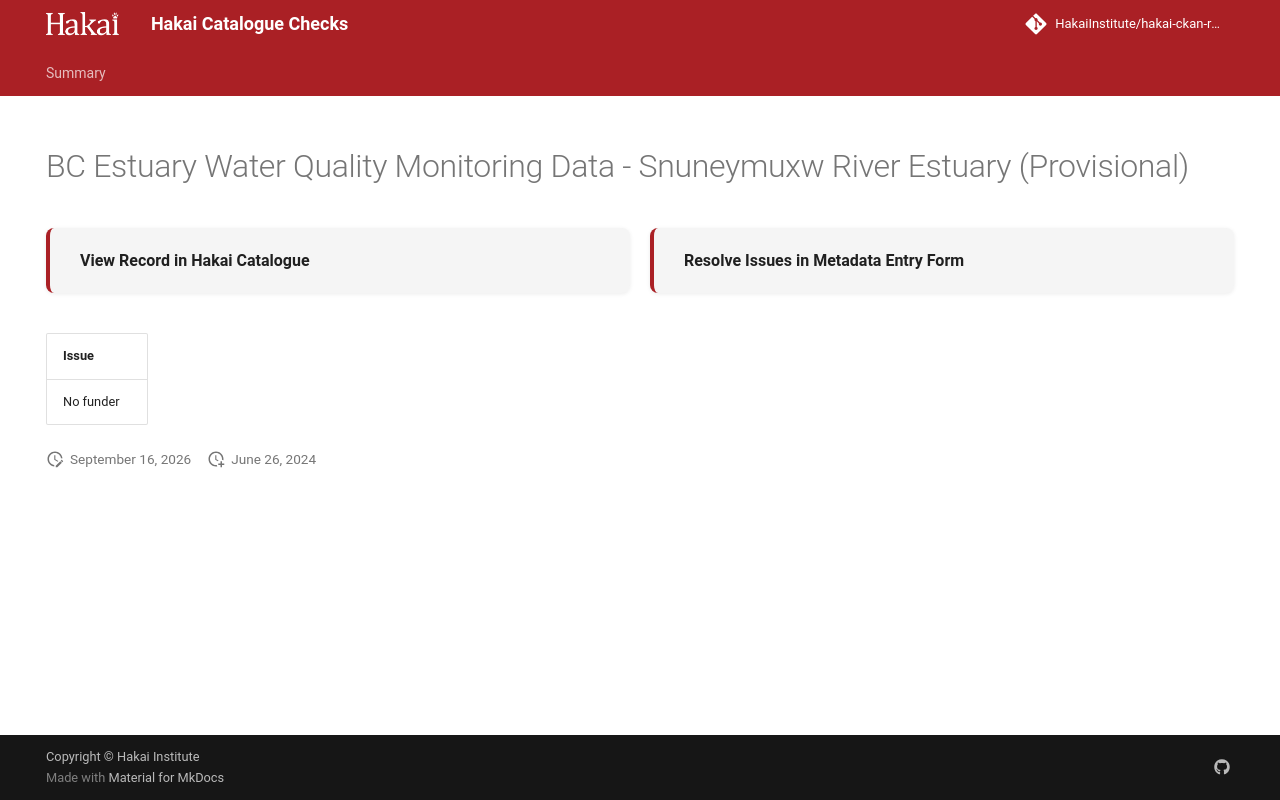

repository: HakaiInstitute/hakai-ckan-records-checks · page: error-code-202/records/1af6a43a-e73b-4774-8e10-b9f2928ab133/index.html · generator: mkdocs

---
title: BC Estuary Water Quality Monitoring Data - Snuneymuxw River Estuary (Provisional)
hide:
  - navigation
  - toc
---

# BC Estuary Water Quality Monitoring Data - Snuneymuxw River Estuary (Provisional)

<div style="display:flex;flex-wrap:wrap;gap:1rem;margin:1.5rem 0 2rem;">
  <a href="https://catalogue.hakai.org/dataset/ca-cioos_ae7e017c-9211-4f98-b56e-90a4bbac161c" target="_blank" rel="noopener noreferrer" style="flex:1;min-width:200px;padding:1rem 1.5rem;border-radius:8px;background:var(--md-code-bg-color);text-decoration:none;border-left:4px solid var(--md-primary-fg-color);box-shadow:0 1px 4px rgba(0,0,0,.08);display:flex;align-items:center;">
    <span style="font-weight:600;color:var(--md-typeset-color);">View Record in Hakai Catalogue</span>
  </a>
  
  <a href="https://hakaiinstitute.github.io/hakai-metadata-entry-form#/en/hakai/mALzxHvoyRXof5FCVKOlOJC585n1/-Opt459vxCIH7YPRN9fp" target="_blank" rel="noopener noreferrer" style="flex:1;min-width:200px;padding:1rem 1.5rem;border-radius:8px;background:var(--md-code-bg-color);text-decoration:none;border-left:4px solid var(--md-primary-fg-color);box-shadow:0 1px 4px rgba(0,0,0,.08);display:flex;align-items:center;">
    <span style="font-weight:600;color:var(--md-typeset-color);">Resolve Issues in Metadata Entry Form</span>
  </a>
  
</div>

| Issue                                                                                                                                                         |
|:--------------------------------------------------------------------------------------------------------------------------------------------------------------|
| Invalid Resource URL: https://catalogue.hakai.org/erddap/tabledap/NatureTrustWaterPropertiesVerticalProfilesProvisional_Nanaimo.html returned status_code=502 |

<script>
   document.addEventListener("DOMContentLoaded", function() {
    var map = L.map('map').setView([51.505, -125.09], 5);
    L.tileLayer('https://tile.openstreetmap.org/{z}/{x}/{y}.png', {
        maxZoom: 19,
        attribution: '&copy; <a href="http://www.openstreetmap.org/copyright">OpenStreetMap</a>'
    }).addTo(map);
    var geojsonFeature = {
        "type": "Feature",
        "properties": {
            "name" : "BC Estuary Water Quality Monitoring Data - Snuneymuxw River Estuary (Provisional)"
        },
        "geometry": {'type': 'Polygon', 'coordinates': [[[-123.88685, 49.19332], [-123.92494, 49.1612], [-123.92581, 49.13841], [-123.91159, 49.123], [-123.88023, 49.11117], [-123.85971, 49.12766], [-123.89792, 49.16196], [-123.88099, 49.18866], [-123.88685, 49.19332]]]}
    }
    L.geoJSON(geojsonFeature).addTo(map);
   })
</script>
